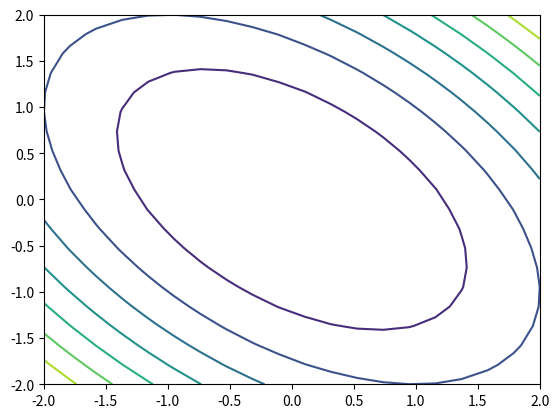
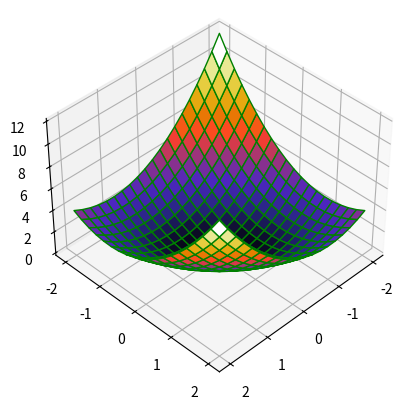
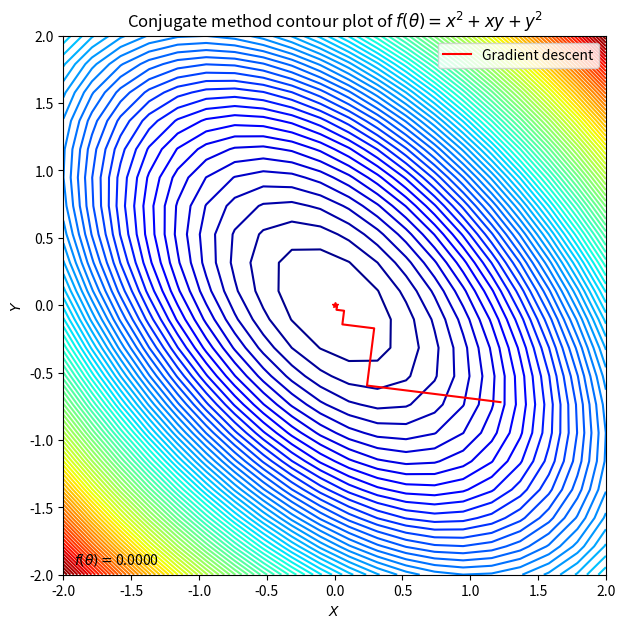
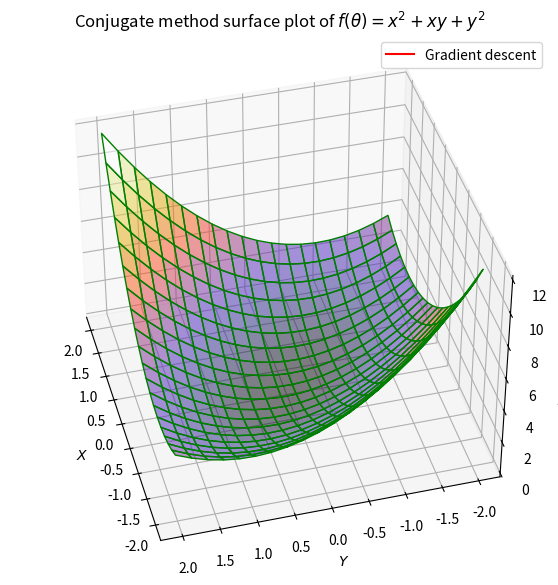

Write the Python code that produced these figures, in order. (Note: this script raises an exception after producing the figures.)
#%%
import numpy as np
import matplotlib.pyplot as plt
import sympy as sp
from numpy import linalg as LA
from matplotlib import animation


def f(x, y):
    return x**2 + x*y + y**2

x = np.linspace(-2,2,20)
y = np.linspace(-2,2,20)
X, Y = np.meshgrid(x, y)
Z = f(X,Y)

plt.contour(X,Y,Z)

# X,Y,Z = X.flatten(), Y.flatten(), Z.flatten()

fig = plt.figure()

ax = plt.axes(projection ='3d')

ax.plot_surface(X, Y, Z, cmap = plt.cm.CMRmap, edgecolor ='green')

ax.view_init(40, 45)
plt.show()
#%%

def linear_minimization(function, initial_condition, n_iter):
    
    hessian_sym = sp.hessian(function, [x,y])
    hessian  = np.array(hessian_sym, dtype= int)
    
    gradient_ = np.array(([sp.diff(function, x).replace(x, 0).replace(y, 0)], [sp.diff(function, y).replace(x, 0).replace(y, 0)]), dtype=float).reshape(2,1)
    
    stationary_point = -1 * (LA.inv(hessian) @ gradient_)
    
    x_k_history = []
    
    
    for i in range(n_iter):
    
       gradient = np.array(([sp.diff(function, x).replace(x, initial_condition[0][0]).replace(y, initial_condition[1][0])], [sp.diff(function, y).replace(x, initial_condition[0][0]).replace(y, initial_condition[1][0])]), dtype=float).reshape(2,1)
       
       p = -1 * gradient
       
       alpha = -1 * (gradient.T @ p)/(p.T @ (hessian @ p))
       
       x_k = initial_condition - (alpha * gradient)
       
       gradient_1 = np.array(([sp.diff(function, x).replace(x, x_k[0][0]).replace(y, x_k[1][0])], [sp.diff(function, y).replace(x, x_k[0][0]).replace(y, x_k[1][0])]), dtype=float).reshape(2,1)
       
       b = (gradient_1.T @ gradient_1)/ (gradient.T @ gradient)
       
       p = -gradient_1 + b * p
       
       initial_condition = x_k 
       
       x_k_history.append(x_k)
       
       if np.abs(np.linalg.norm(gradient)) < 1e-6:
        break
       
    return np.array(x_k_history), stationary_point

x, y = sp.symbols('x y', real=True)

function = x**2 + x*y + y**2
function_latex = "$f(\\theta) = x^2 + xy + y^2$"

init = np.array([[1], 
                 [-2.5]], 
                dtype='float64')

x_k, stationary = linear_minimization(function, 
                                      init, 
                                      200)
# %%

fig1, ax1 = plt.subplots(figsize = (7,7))
ax1.contour(X, Y, Z, 100, cmap = 'jet')
ax1.set_title(f"Conjugate method contour plot of {function_latex}")

line, = ax1.plot([], [], 'r', label = 'Gradient descent', lw = 1.5)
point, = ax1.plot([], [], '*', color = 'red', markersize = 4)
value_display = ax1.text(0.02, 0.02, '', transform=ax1.transAxes)

def init_1():
    line.set_data([], [])
    point.set_data([], [])
    value_display.set_text('')

    return line, point, value_display

def animate_1(i):
    # Animate line
    line.set_data(x_k[:i,0], x_k[:i, 1])
    
    # Animate points
    point.set_data(x_k[i, 0], x_k[i, 1])
    
    # Values
    value_display.set_text(f'$f(\\theta) =${f(x_k[i][0][0], x_k[i][1][0]):.4f}')
    
    # Axis
    plt.ylabel("$Y$")
    plt.xlabel("$X$")

    return line, point, value_display

ax1.legend(loc = 1)

anim1 = animation.FuncAnimation(fig1, animate_1, init_func=init_1, frames=len(x_k), interval=20, blit=True)


anim1.save('Conjugate_method_contour.gif', writer='ffmpeg', fps =1)
# %%

z_history = np.zeros(len(x_k))

for i in range(len(x_k)):
    z_history[i] = x_k[i][0]**2 + x_k[i][1]**2

z_history = z_history.reshape((len(x_k)))

new_x_k = x_k.reshape((len(x_k) * 2))

x_history = new_x_k[::2]
y_history = new_x_k[1::2]


#%%
fig2 = plt.figure(figsize = (7,7))
ax2 = plt.axes(projection ='3d')
ax2.set_xlabel('$X$')
ax2.set_ylabel('$Y$')
ax2.set_zlabel('$Z$')

ax2.plot_surface(X, Y, Z, cmap = plt.cm.CMRmap, edgecolor ='green', alpha = 0.5)
ax2.set_title(f"Conjugate method surface plot of {function_latex}")

ax2.view_init(40, 165)

line, = ax2.plot([], [], [], 'r', label = 'Gradient descent', lw = 1.5)
point, = ax2.plot([], [], [], '*', color = 'red', markersize = 4)
value_display = ax2.text(0.02, 0.02, z =0.02, s= '', transform=ax2.transAxes)

def init_2():
    line.set_data([], [])
    line.set_3d_properties([])
    point.set_data([], [])
    point.set_3d_properties([])
    value_display.set_text('')
    return line, point, value_display 

def animate_2(i):
    line.set_data(x_history[:i], y_history[:i])
    line.set_3d_properties(z_history[:i])
    # Animate points
    point.set_data(x_history[i], y_history[i])
    point.set_3d_properties(z_history[i])
    value_display.set_text(f'$f(\\theta) =${f(x_k[i][0][0], x_k[i][1][0]):.4f}')
    return line, point, value_display

ax2.legend(loc = 1)

anim1 = animation.FuncAnimation(fig2, animate_2, init_func=init_2, frames=len(x_k), interval=20,repeat_delay=60, blit=True)
plt.show()

anim1.save('Conjugate_method_surface.gif', writer='ffmpeg', fps =1)


# %%
